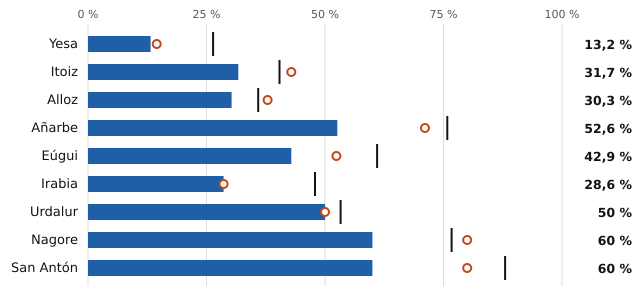

The file beside this chart, header and first rows:
embalse, pct, pct_hace_1_anio, pct_media_10_anios, vol_hm3, capacidad_hm3
Yesa, 13.2, 14.5, 26.4, 59.0, 447.0
Itoiz, 31.7, 42.9, 40.4, 132.0, 417.0
Alloz, 30.3, 37.9, 35.9, 20.0, 66.0
Añarbe, 52.6, 71.1, 75.8, 20.0, 38.0
Eúgui, 42.9, 52.4, 61.0, 9.0, 21.0
Irabia, 28.6, 28.6, 47.9, 4.0, 14.0
Urdalur, 50.0, 50.0, 53.3, 3.0, 6.0
Nagore, 60.0, 80.0, 76.7, 3.0, 5.0
San Antón, 60.0, 80.0, 88.0, 3.0, 5.0
